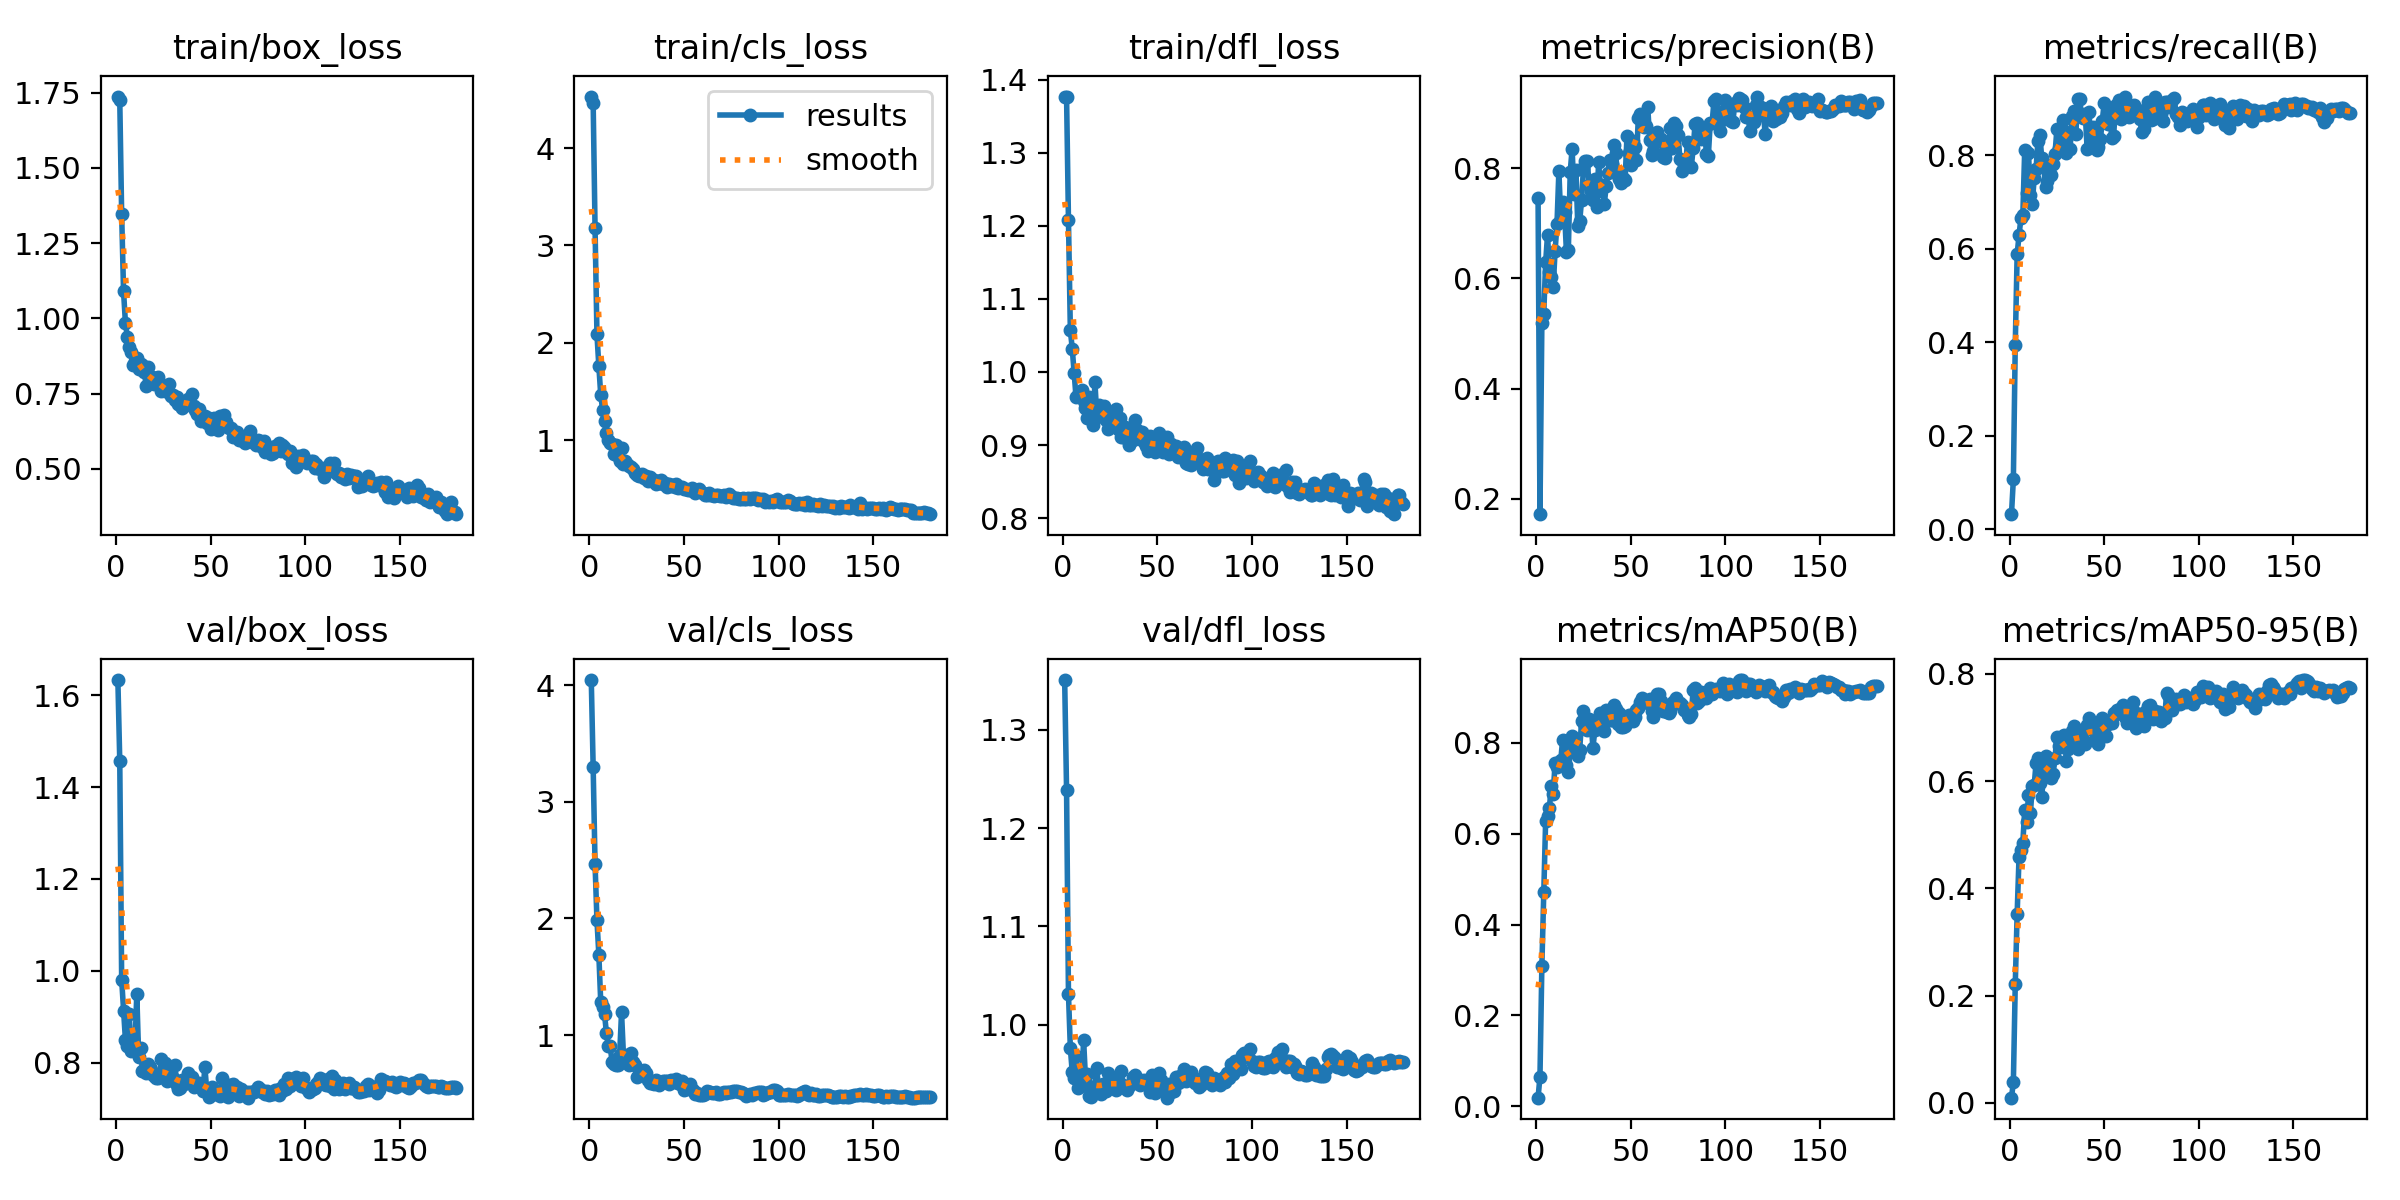

The table this chart was drawn from, first rows:
epoch, time, train/box_loss, train/cls_loss, train/dfl_loss, metrics/precision(B), metrics/recall(B), metrics/mAP50(B), metrics/mAP50-95(B), val/box_loss, val/cls_loss, val/dfl_loss, lr/pg0, lr/pg1, lr/pg2
1, 2.432, 1.737, 4.531, 1.377, 0.7452, 0.032, 0.01906, 0.00988, 1.633, 4.044, 1.351, 2.38e-05, 2.38e-05, 2.38e-05
2, 4.799, 1.725, 4.466, 1.376, 0.1719, 0.1066, 0.06525, 0.03877, 1.457, 3.296, 1.239, 5.2072e-05, 5.2072e-05, 5.2072e-05
3, 7.571, 1.347, 3.177, 1.208, 0.5183, 0.3944, 0.3086, 0.2214, 0.9811, 2.465, 1.031, 8.00299e-05, 8.00299e-05, 8.00299e-05
4, 10.2, 1.089, 2.088, 1.057, 0.5355, 0.5878, 0.4716, 0.3524, 0.9135, 1.987, 0.976, 0.0001077, 0.0001077, 0.0001077
5, 12.66, 0.9842, 1.761, 1.032, 0.6288, 0.6289, 0.6284, 0.4592, 0.8494, 1.689, 0.9514, 0.000135, 0.000135, 0.000135
6, 15.05, 0.9389, 1.465, 0.999, 0.679, 0.6649, 0.6391, 0.4712, 0.8366, 1.283, 0.9451, 0.000162, 0.000162, 0.000162
7, 17.48, 0.9062, 1.311, 0.9656, 0.6114, 0.6714, 0.6573, 0.4849, 0.9064, 1.241, 0.9676, 0.0001887, 0.0001887, 0.0001887
8, 19.84, 0.8888, 1.196, 0.9691, 0.6023, 0.8109, 0.7059, 0.5467, 0.8268, 1.181, 0.9357, 0.0002151, 0.0002151, 0.0002151
9, 22.2, 0.8454, 1.074, 0.973, 0.5847, 0.7196, 0.6883, 0.5249, 0.853, 1.018, 0.9511, 0.0002412, 0.0002412, 0.0002412
10, 24.49, 0.859, 0.9993, 0.9754, 0.65, 0.804, 0.7563, 0.5734, 0.8321, 0.9079, 0.9388, 0.0002669, 0.0002669, 0.0002669
11, 26.89, 0.867, 0.9739, 0.9602, 0.6986, 0.7138, 0.7461, 0.5402, 0.95, 0.9019, 0.9844, 0.0002924, 0.0002924, 0.0002924
12, 29.21, 0.8323, 0.9608, 0.9503, 0.7944, 0.6962, 0.7587, 0.5907, 0.8124, 0.7708, 0.9453, 0.0003175, 0.0003175, 0.0003175
13, 31.56, 0.8478, 0.8602, 0.9368, 0.7079, 0.7503, 0.7623, 0.5924, 0.8328, 0.7482, 0.9496, 0.0003423, 0.0003423, 0.0003423
14, 33.89, 0.8446, 0.9492, 0.9653, 0.7392, 0.7709, 0.8073, 0.6337, 0.782, 0.7451, 0.9275, 0.0003668, 0.0003668, 0.0003668
15, 36.26, 0.8199, 0.8386, 0.95, 0.7201, 0.8308, 0.8045, 0.6436, 0.7849, 0.7417, 0.9264, 0.000391, 0.000391, 0.000391
16, 38.61, 0.7759, 0.7832, 0.9275, 0.648, 0.8424, 0.7523, 0.5962, 0.7774, 0.8291, 0.9348, 0.0004149, 0.0004149, 0.0004149
17, 40.91, 0.8376, 0.9137, 0.9858, 0.6507, 0.7935, 0.7348, 0.5698, 0.7983, 1.194, 0.9377, 0.0004341, 0.0004341, 0.0004341
18, 43.21, 0.7883, 0.7507, 0.9384, 0.7935, 0.7784, 0.7819, 0.6164, 0.7907, 0.8307, 0.9554, 0.0004315, 0.0004315, 0.0004315
19, 45.5, 0.8043, 0.7818, 0.9542, 0.835, 0.7319, 0.8161, 0.6479, 0.7758, 0.7717, 0.9325, 0.0004289, 0.0004289, 0.0004289
20, 47.87, 0.7806, 0.7497, 0.9456, 0.7526, 0.7455, 0.7831, 0.6293, 0.7722, 0.8298, 0.929, 0.0004263, 0.0004263, 0.0004263
21, 50.19, 0.8021, 0.7317, 0.944, 0.7973, 0.7708, 0.7831, 0.631, 0.7676, 0.7426, 0.9393, 0.0004236, 0.0004236, 0.0004236
22, 52.51, 0.805, 0.7242, 0.9529, 0.6957, 0.7581, 0.7713, 0.6069, 0.7661, 0.8427, 0.9386, 0.000421, 0.000421, 0.000421
23, 54.92, 0.7861, 0.706, 0.9348, 0.7033, 0.7816, 0.7851, 0.6138, 0.7741, 0.7689, 0.9325, 0.0004184, 0.0004184, 0.0004184
24, 57.23, 0.7584, 0.6645, 0.9214, 0.7425, 0.8016, 0.8478, 0.6435, 0.8094, 0.7442, 0.951, 0.0004158, 0.0004158, 0.0004158
25, 59.52, 0.7608, 0.6439, 0.9385, 0.8004, 0.8547, 0.8693, 0.6819, 0.7838, 0.6441, 0.9399, 0.0004132, 0.0004132, 0.0004132
26, 61.85, 0.7594, 0.6324, 0.9272, 0.8123, 0.8154, 0.8372, 0.6655, 0.7997, 0.699, 0.9448, 0.0004105, 0.0004105, 0.0004105
27, 64.13, 0.7725, 0.6392, 0.9378, 0.8139, 0.8239, 0.8287, 0.6641, 0.7613, 0.6664, 0.9361, 0.0004079, 0.0004079, 0.0004079
28, 66.42, 0.7807, 0.6498, 0.9499, 0.7685, 0.8745, 0.8519, 0.6837, 0.7619, 0.6756, 0.9329, 0.0004053, 0.0004053, 0.0004053
29, 68.75, 0.7422, 0.61, 0.9213, 0.7578, 0.8515, 0.8466, 0.6865, 0.7775, 0.6987, 0.9385, 0.0004027, 0.0004027, 0.0004027
30, 71.08, 0.7445, 0.6271, 0.9373, 0.7425, 0.8047, 0.7894, 0.6385, 0.7668, 0.6768, 0.9385, 0.0004001, 0.0004001, 0.0004001
31, 73.41, 0.7289, 0.577, 0.9108, 0.7809, 0.8459, 0.8273, 0.6604, 0.796, 0.6108, 0.9531, 0.0003975, 0.0003975, 0.0003975
32, 75.69, 0.7376, 0.6158, 0.9106, 0.7296, 0.8126, 0.8489, 0.685, 0.7521, 0.5868, 0.9381, 0.0003948, 0.0003948, 0.0003948
33, 77.96, 0.7145, 0.5772, 0.925, 0.8105, 0.8828, 0.8535, 0.6944, 0.7442, 0.5892, 0.9358, 0.0003922, 0.0003922, 0.0003922
34, 80.29, 0.7131, 0.5867, 0.9137, 0.7593, 0.8943, 0.8655, 0.7026, 0.745, 0.5775, 0.9338, 0.0003896, 0.0003896, 0.0003896
35, 82.64, 0.7032, 0.5458, 0.8996, 0.77, 0.8445, 0.8367, 0.6713, 0.7624, 0.6153, 0.9374, 0.000387, 0.000387, 0.000387
36, 84.95, 0.7193, 0.5756, 0.9222, 0.7343, 0.9204, 0.826, 0.6603, 0.7537, 0.6007, 0.9396, 0.0003844, 0.0003844, 0.0003844
37, 87.27, 0.7183, 0.5593, 0.9066, 0.7673, 0.9199, 0.8734, 0.693, 0.7648, 0.5677, 0.9463, 0.0003818, 0.0003818, 0.0003818
38, 89.58, 0.732, 0.5886, 0.9345, 0.7917, 0.8878, 0.8581, 0.6716, 0.7785, 0.5924, 0.9491, 0.0003791, 0.0003791, 0.0003791
39, 91.88, 0.7119, 0.5488, 0.9206, 0.8143, 0.8802, 0.8503, 0.6774, 0.7648, 0.608, 0.9427, 0.0003765, 0.0003765, 0.0003765
40, 94.19, 0.7492, 0.562, 0.9149, 0.8081, 0.8883, 0.8507, 0.6694, 0.7687, 0.6058, 0.9443, 0.0003739, 0.0003739, 0.0003739
41, 96.57, 0.7071, 0.5164, 0.9084, 0.842, 0.8139, 0.8823, 0.7055, 0.7477, 0.6055, 0.9382, 0.0003713, 0.0003713, 0.0003713
42, 98.88, 0.6936, 0.5494, 0.9178, 0.8276, 0.8925, 0.8746, 0.7183, 0.7562, 0.5795, 0.9419, 0.0003687, 0.0003687, 0.0003687
43, 101.2, 0.6814, 0.5326, 0.9037, 0.7884, 0.82, 0.8405, 0.6966, 0.7542, 0.6112, 0.9434, 0.000366, 0.000366, 0.000366
44, 103.5, 0.6977, 0.5343, 0.8991, 0.78, 0.86, 0.8664, 0.7079, 0.756, 0.603, 0.9394, 0.0003634, 0.0003634, 0.0003634
45, 105.8, 0.6587, 0.5195, 0.8917, 0.7729, 0.8521, 0.8348, 0.6789, 0.749, 0.5981, 0.9404, 0.0003608, 0.0003608, 0.0003608
46, 108.2, 0.6739, 0.5522, 0.912, 0.7828, 0.8099, 0.8352, 0.6727, 0.7398, 0.6239, 0.9312, 0.0003582, 0.0003582, 0.0003582
47, 110.5, 0.6755, 0.5083, 0.901, 0.7779, 0.817, 0.8375, 0.6693, 0.7909, 0.5896, 0.9487, 0.0003556, 0.0003556, 0.0003556
48, 112.8, 0.6515, 0.5179, 0.9043, 0.8578, 0.8333, 0.8556, 0.7026, 0.7391, 0.5778, 0.9342, 0.000353, 0.000353, 0.000353
49, 115.1, 0.6698, 0.5198, 0.8906, 0.8275, 0.8733, 0.8619, 0.7186, 0.7269, 0.6032, 0.9307, 0.0003503, 0.0003503, 0.0003503
50, 117.4, 0.6317, 0.4928, 0.8952, 0.8054, 0.9104, 0.8615, 0.7027, 0.73, 0.5318, 0.9385, 0.0003477, 0.0003477, 0.0003477
51, 119.7, 0.6462, 0.4978, 0.9162, 0.8492, 0.8724, 0.8472, 0.6849, 0.7484, 0.5393, 0.9511, 0.0003451, 0.0003451, 0.0003451
52, 122, 0.6696, 0.4895, 0.9053, 0.8388, 0.8667, 0.8566, 0.706, 0.7363, 0.5505, 0.9432, 0.0003425, 0.0003425, 0.0003425
53, 124.3, 0.6407, 0.4856, 0.8907, 0.8147, 0.9004, 0.873, 0.713, 0.7334, 0.5814, 0.938, 0.0003399, 0.0003399, 0.0003399
54, 126.6, 0.6299, 0.5091, 0.9082, 0.8918, 0.8358, 0.8758, 0.7093, 0.7378, 0.5293, 0.9334, 0.0003372, 0.0003372, 0.0003372
55, 128.8, 0.6743, 0.4923, 0.9109, 0.8983, 0.8407, 0.8905, 0.7269, 0.7279, 0.5246, 0.9255, 0.0003346, 0.0003346, 0.0003346
56, 131.2, 0.6484, 0.4606, 0.8883, 0.8881, 0.9069, 0.8982, 0.7255, 0.7671, 0.4931, 0.9391, 0.000332, 0.000332, 0.000332
57, 133.5, 0.6783, 0.4719, 0.9009, 0.8747, 0.8963, 0.8913, 0.7331, 0.7365, 0.5035, 0.9309, 0.0003294, 0.0003294, 0.0003294
58, 135.9, 0.6551, 0.496, 0.8916, 0.8765, 0.9177, 0.8889, 0.7331, 0.7448, 0.4869, 0.9319, 0.0003268, 0.0003268, 0.0003268
59, 138.2, 0.6391, 0.4694, 0.8927, 0.9102, 0.8781, 0.8878, 0.7368, 0.7255, 0.4828, 0.9327, 0.0003242, 0.0003242, 0.0003242
60, 140.5, 0.6345, 0.4547, 0.8989, 0.8507, 0.9076, 0.8969, 0.7424, 0.7528, 0.4814, 0.9469, 0.0003215, 0.0003215, 0.0003215
... 120 more rows
